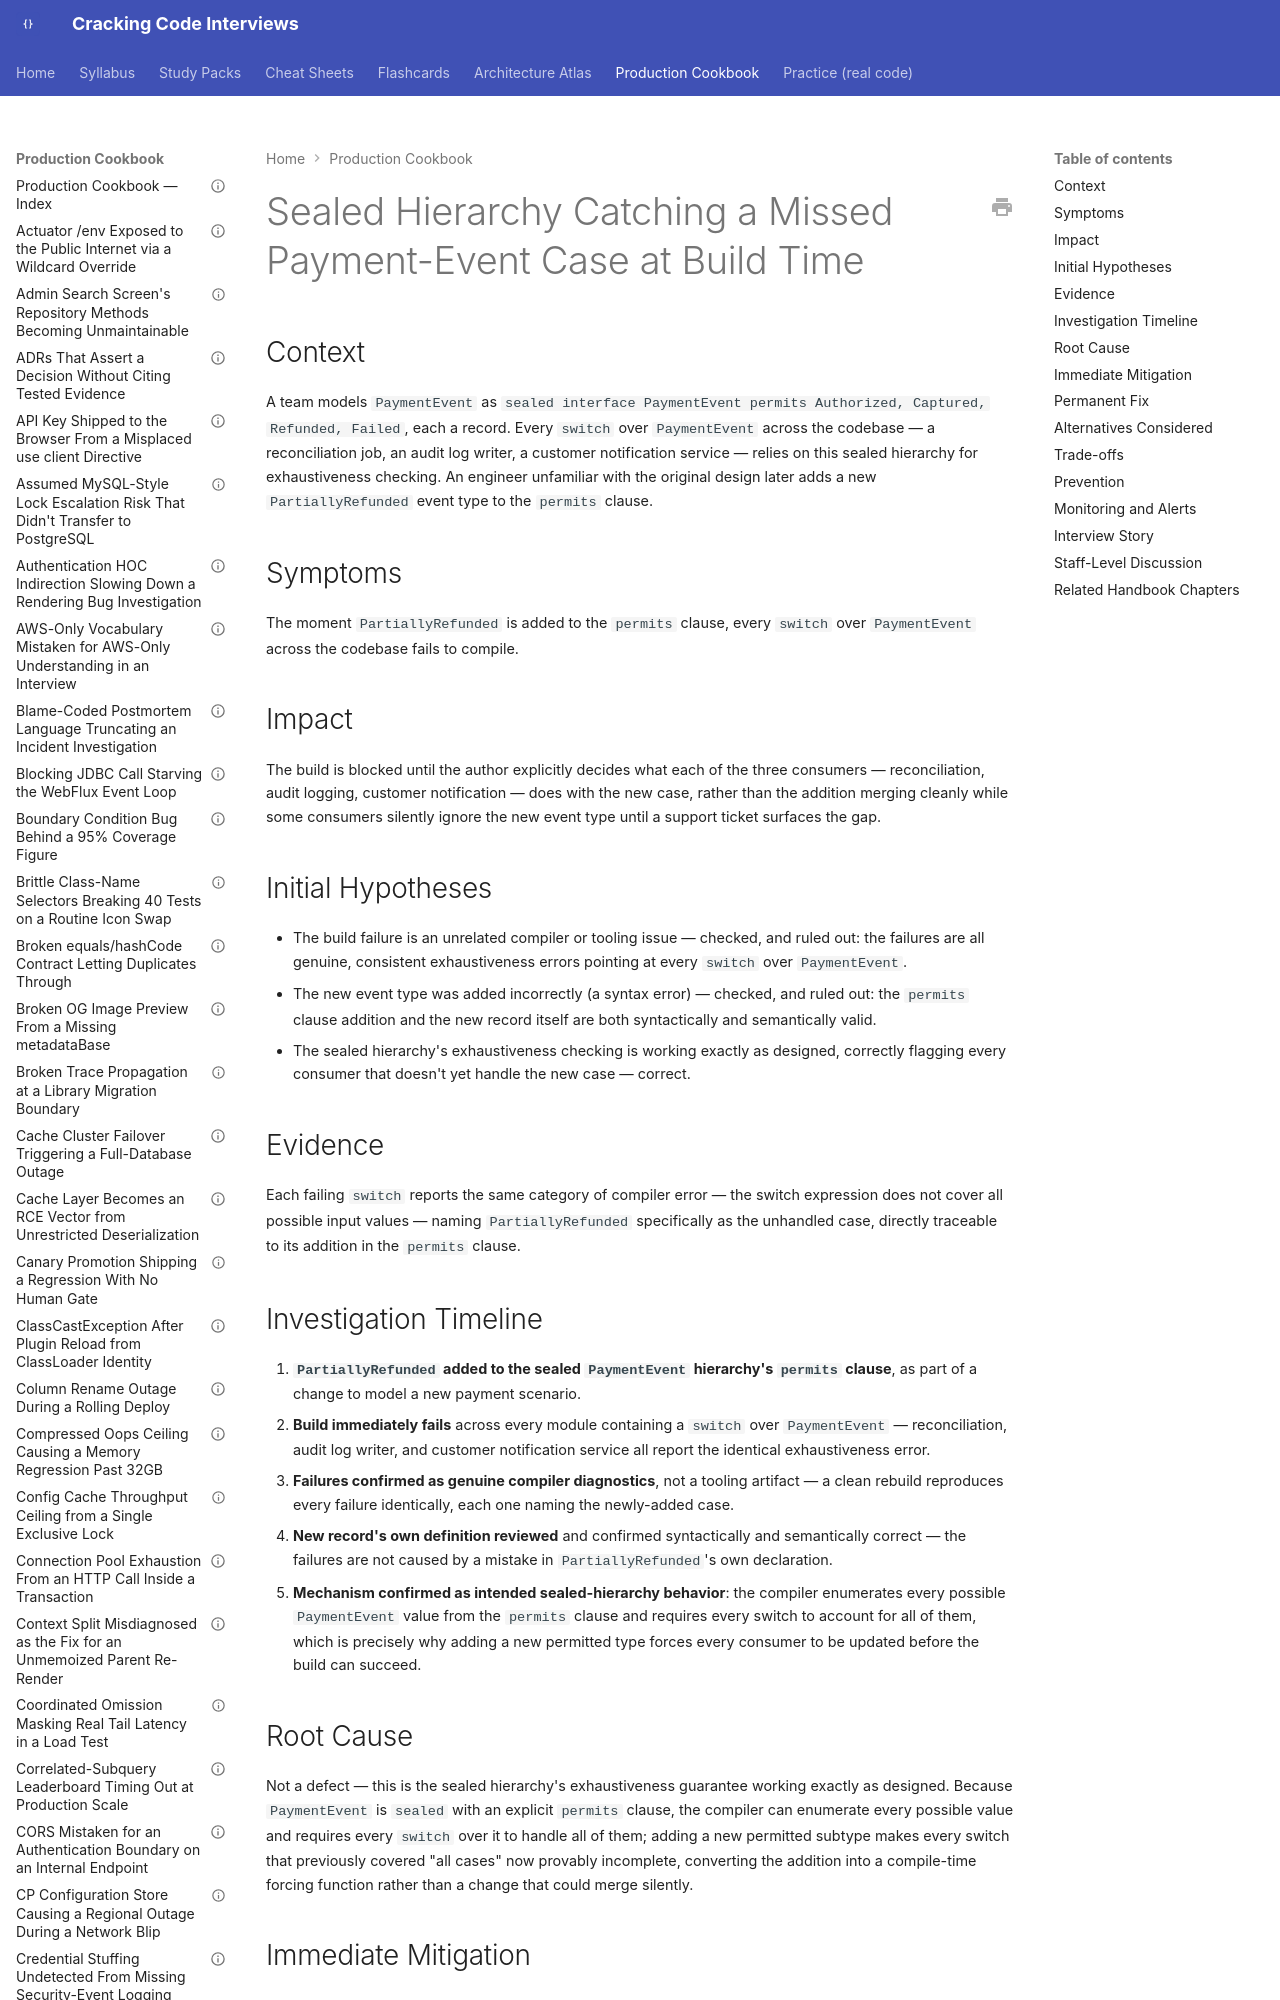

repository: JuanMelendres/cracking-code-interviews · page: production-cookbook/sealed-hierarchy-catching-a-missed-payment-event-case-at-build-time/index.html · generator: mkdocs

---
title: "Sealed Hierarchy Catching a Missed Payment-Event Case at Build Time"
document_type: production-cookbook-entry
domain: java-core
status: draft
last_updated: 2026-09-02
related_handbook:
  - ../syllabus/02-java/language-core/records-sealed-types-and-pattern-matching.md
source: syllabus/02-java/language-core/records-sealed-types-and-pattern-matching.md#production-scenarios
---

# Sealed Hierarchy Catching a Missed Payment-Event Case at Build Time

## Context

A team models `PaymentEvent` as `sealed interface PaymentEvent permits Authorized, Captured, Refunded, Failed`, each a record. Every `switch` over `PaymentEvent` across the codebase — a reconciliation job, an audit log writer, a customer notification service — relies on this sealed hierarchy for exhaustiveness checking. An engineer unfamiliar with the original design later adds a new `PartiallyRefunded` event type to the `permits` clause.

## Symptoms

The moment `PartiallyRefunded` is added to the `permits` clause, every `switch` over `PaymentEvent` across the codebase fails to compile.

## Impact

The build is blocked until the author explicitly decides what each of the three consumers — reconciliation, audit logging, customer notification — does with the new case, rather than the addition merging cleanly while some consumers silently ignore the new event type until a support ticket surfaces the gap.
